Image classification data set "data" (plumdeq/cardiac-atlas on GitHub). Class labels (3): heart failure infarct, hypertrophy, normal.

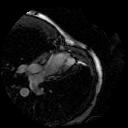
Label: normal

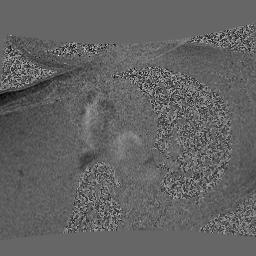
Label: hypertrophy

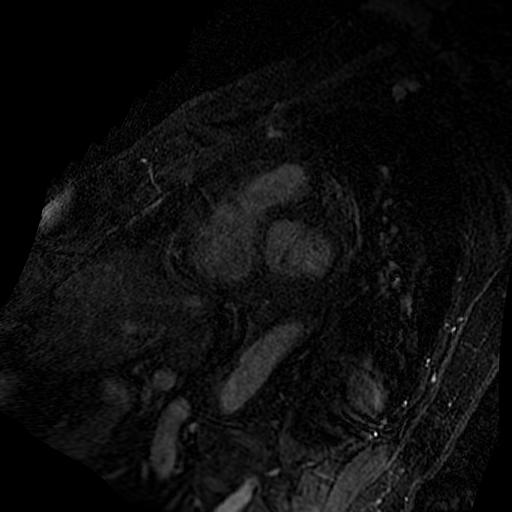
Label: heart failure infarct

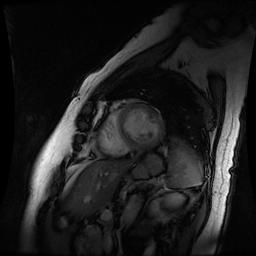
Label: normal

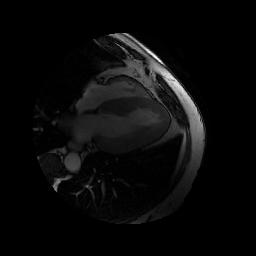
Label: hypertrophy

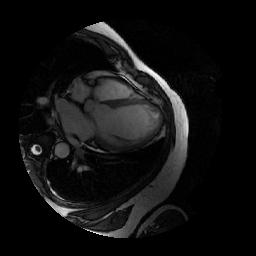
Label: heart failure infarct
